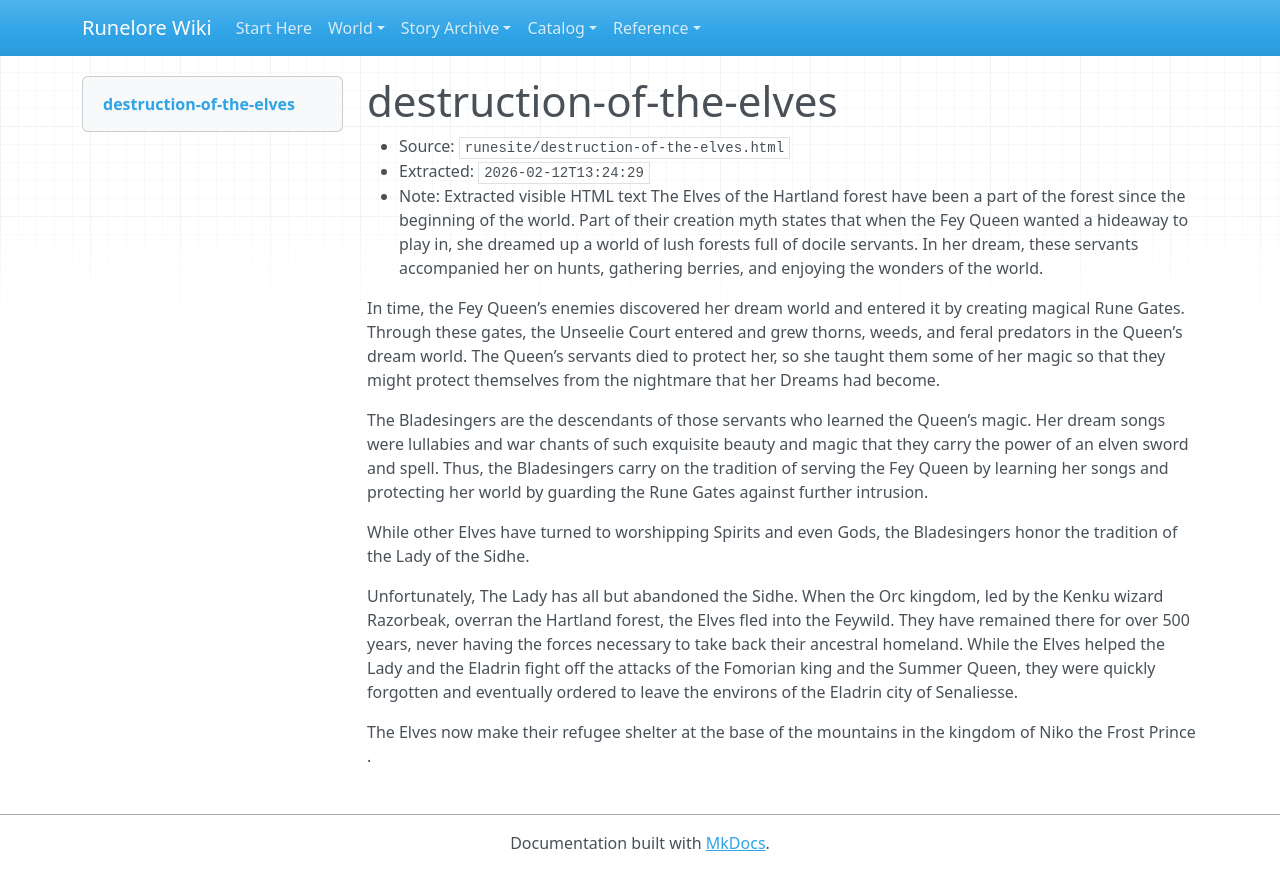

repository: chuff80/runednd · page: raw/runesite/destruction-of-the-elves.html/index.html · generator: mkdocs

# destruction-of-the-elves

- Source: `runesite/destruction-of-the-elves.html`
- Extracted: `2026-02-12T13:24:29`
- Note: Extracted visible HTML text
The Elves of the Hartland forest have been a part of the forest since the beginning of the world. Part of their creation myth states that when the Fey Queen wanted a hideaway to play in, she dreamed up a world of lush forests full of docile servants. In her dream, these servants accompanied her on hunts, gathering berries, and enjoying the wonders of the world.

In time, the Fey Queen’s enemies discovered her dream world and entered it by creating magical Rune Gates. Through these gates, the Unseelie Court entered and grew thorns, weeds, and feral predators in the Queen’s dream world. The Queen’s servants died to protect her, so she taught them some of her magic so that they might protect themselves from the nightmare that her Dreams had become.

The Bladesingers are the descendants of those servants who learned the Queen’s magic. Her dream songs were lullabies and war chants of such exquisite beauty and magic that they carry the power of an elven sword and spell. Thus, the Bladesingers carry on the tradition of serving the Fey Queen by learning her songs and protecting her world by guarding the Rune Gates against further intrusion.

While other Elves have turned to worshipping Spirits and even Gods, the Bladesingers honor the tradition of the Lady of the Sidhe.

Unfortunately, The Lady has all but abandoned the Sidhe. When the Orc kingdom, led by the Kenku wizard Razorbeak, overran the Hartland forest, the Elves fled into the Feywild. They have remained there for over 500 years, never having the forces necessary to take back their ancestral homeland. While the Elves helped the Lady and the Eladrin fight off the attacks of the Fomorian king and the Summer Queen, they were quickly forgotten and eventually ordered to leave the environs of the Eladrin city of Senaliesse.

The Elves now make their refugee shelter at the base of the mountains in the kingdom of Niko the Frost Prince .
